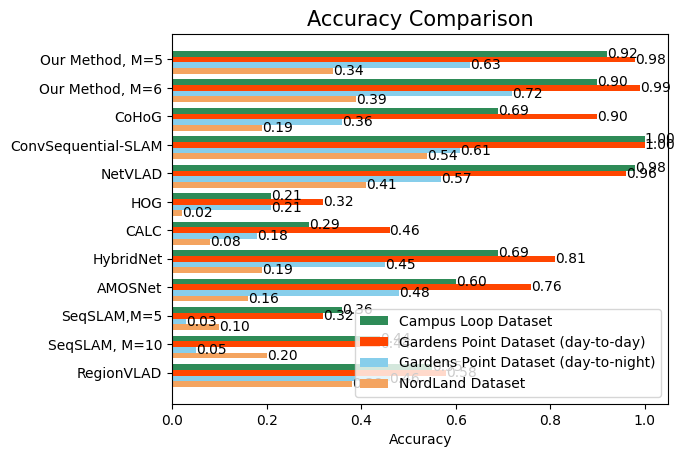

The script that saved this image:

import matplotlib.pyplot as plt
import numpy as np


plt.rcdefaults()
fig, ax = plt.subplots()

# Example data
people = ('Our Method, M=5', 'Our Method, M=6', 'CoHoG', 'ConvSequential-SLAM','NetVLAD', 'HOG','CALC','HybridNet','AMOSNet','SeqSLAM,M=5','SeqSLAM, M=10','RegionVLAD')
y_pos = np.arange(len(people))
performance1 = [0.92,0.9,0.69,1,0.98,0.21,0.29,0.69,0.6,0.36,0.44,0.55]
performance2 = [0.98,0.99,0.9,1,0.96,0.32,0.46,0.81,0.76,0.32,0.44,0.58]
performance3 = [0.63,0.72,0.36,0.61,0.57,0.21,0.18,0.45,0.48,0.03,0.05,0.46]
performance4 = [0.34,0.39,0.19,0.54,0.41,0.02,0.081,0.19,0.16,0.10,0.20,0.38]

error = np.random.rand(len(people))


total_width, n = 0.8, 2
width = total_width / n
y_pos=y_pos - (total_width - width) / 2

b=ax.barh(y_pos, performance1, align='center',
        color='seagreen', ecolor='black',height=0.2,label='Campus Loop Dataset')
#添加数据标签
for rect in b:
    w=rect.get_width()
    ax.text(w,rect.get_y()+rect.get_height()/2,'%.2f'%w,ha='left',va='center')

b=ax.barh(y_pos+width/2, performance2, align='center',
        color='orangered', ecolor='black',height=0.2,label='Gardens Point Dataset (day-to-day)')
#添加数据标签
for rect in b:
    w=rect.get_width()
    ax.text(w,rect.get_y()+rect.get_height()/2,'%.2f'%w,ha='left',va='center')

b=ax.barh(y_pos+2*width/2, performance3, align='center',
        color='skyblue', ecolor='black',height=0.2,label='Gardens Point Dataset (day-to-night)')
#添加数据标签
for rect in b:
    w=rect.get_width()
    ax.text(w,rect.get_y()+rect.get_height()/2,'%.2f'%w,ha='left',va='center')

b=ax.barh(y_pos+3*width/2, performance4, align='center',
        color='sandybrown', ecolor='black',height=0.2,label='NordLand Dataset')
#添加数据标签
for rect in b:
    w=rect.get_width()
    ax.text(w,rect.get_y()+rect.get_height()/2,'%.2f'%w,ha='left',va='center')


ax.set_yticks(y_pos+width/2.0)
ax.set_yticklabels(people)
ax.invert_yaxis()  # labels read top-to-bottom
ax.set_xlabel('Accuracy')
ax.set_title('Accuracy Comparison',fontsize=15)
plt.legend(loc='lower right', fontsize=10)

plt.savefig("accuracy.jpg")
plt.show()

